Run: headless pygame with SDL's dummy video driver; simulated clock (each Clock.tick advances the game by its frame time, no real sleeping); random seed 0; keys injected as events and as key.get_pressed() state; no mouse input.
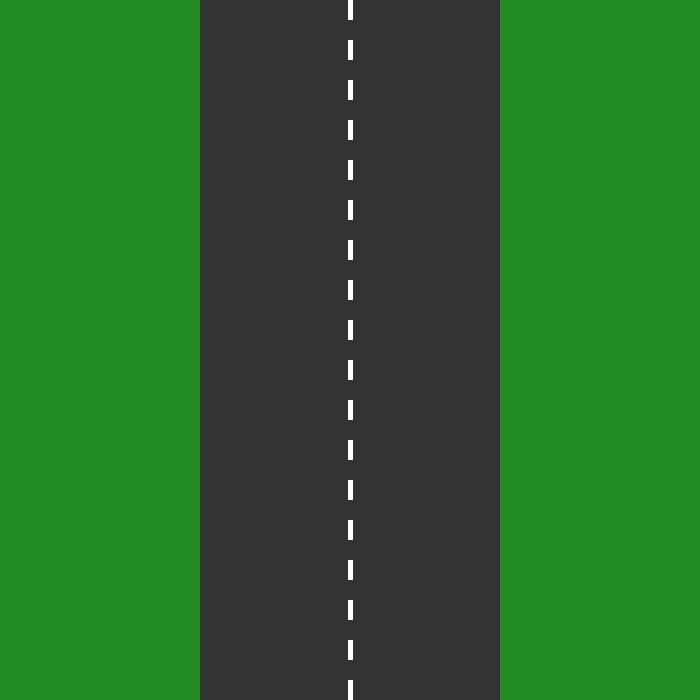
Frame 1 of 4 · flips 1–60 · no input
Frame 2 of 4 · flips 61–180 · tapped SPACE, RETURN · held RIGHT (→), D · screen unchanged from frame 1, image omitted
Frame 3 of 4 · flips 181–300 · held DOWN (↓), S · screen unchanged from frame 2, image omitted
Frame 4 of 4 · flips 301–420 · held LEFT (←), A, UP (↑), W · screen unchanged from frame 3, image omitted

The pygame program that drew these frames:

import pygame


class Game:
    def __init__(self):
        pygame.init()

        self.width = 700
        self.height = 700
        self.screen = pygame.display.set_mode((self.width, self.height))
        pygame.display.set_caption("Car Dodge Game")

        self.clock = pygame.time.Clock()
        self.running = True

    def draw_road(self):
        road_width = 300
        road_x = (self.width - road_width) // 2

        # draw road
        pygame.draw.rect(self.screen, (50, 50, 50), (road_x, 0, road_width, self.height))

        # lane lines
        lane_color = (255, 255, 255)
        lane_width = 5
        dash_height = 20
        gap = 20

        middle_x = self.width // 2

        for y in range(0, self.height, dash_height + gap):
            pygame.draw.rect(
                self.screen,
                lane_color,
                (middle_x - lane_width // 2, y, lane_width, dash_height)
            )

    def draw(self):
        # background (grass)
        self.screen.fill((34, 139, 34))

        # draw road
        self.draw_road()

        pygame.display.update()

    def run(self):
        while self.running:
            self.clock.tick(60)

            for event in pygame.event.get():
                if event.type == pygame.QUIT:
                    self.running = False

            self.draw()

        pygame.quit()


if __name__ == "__main__":
    game = Game()
    game.run()
